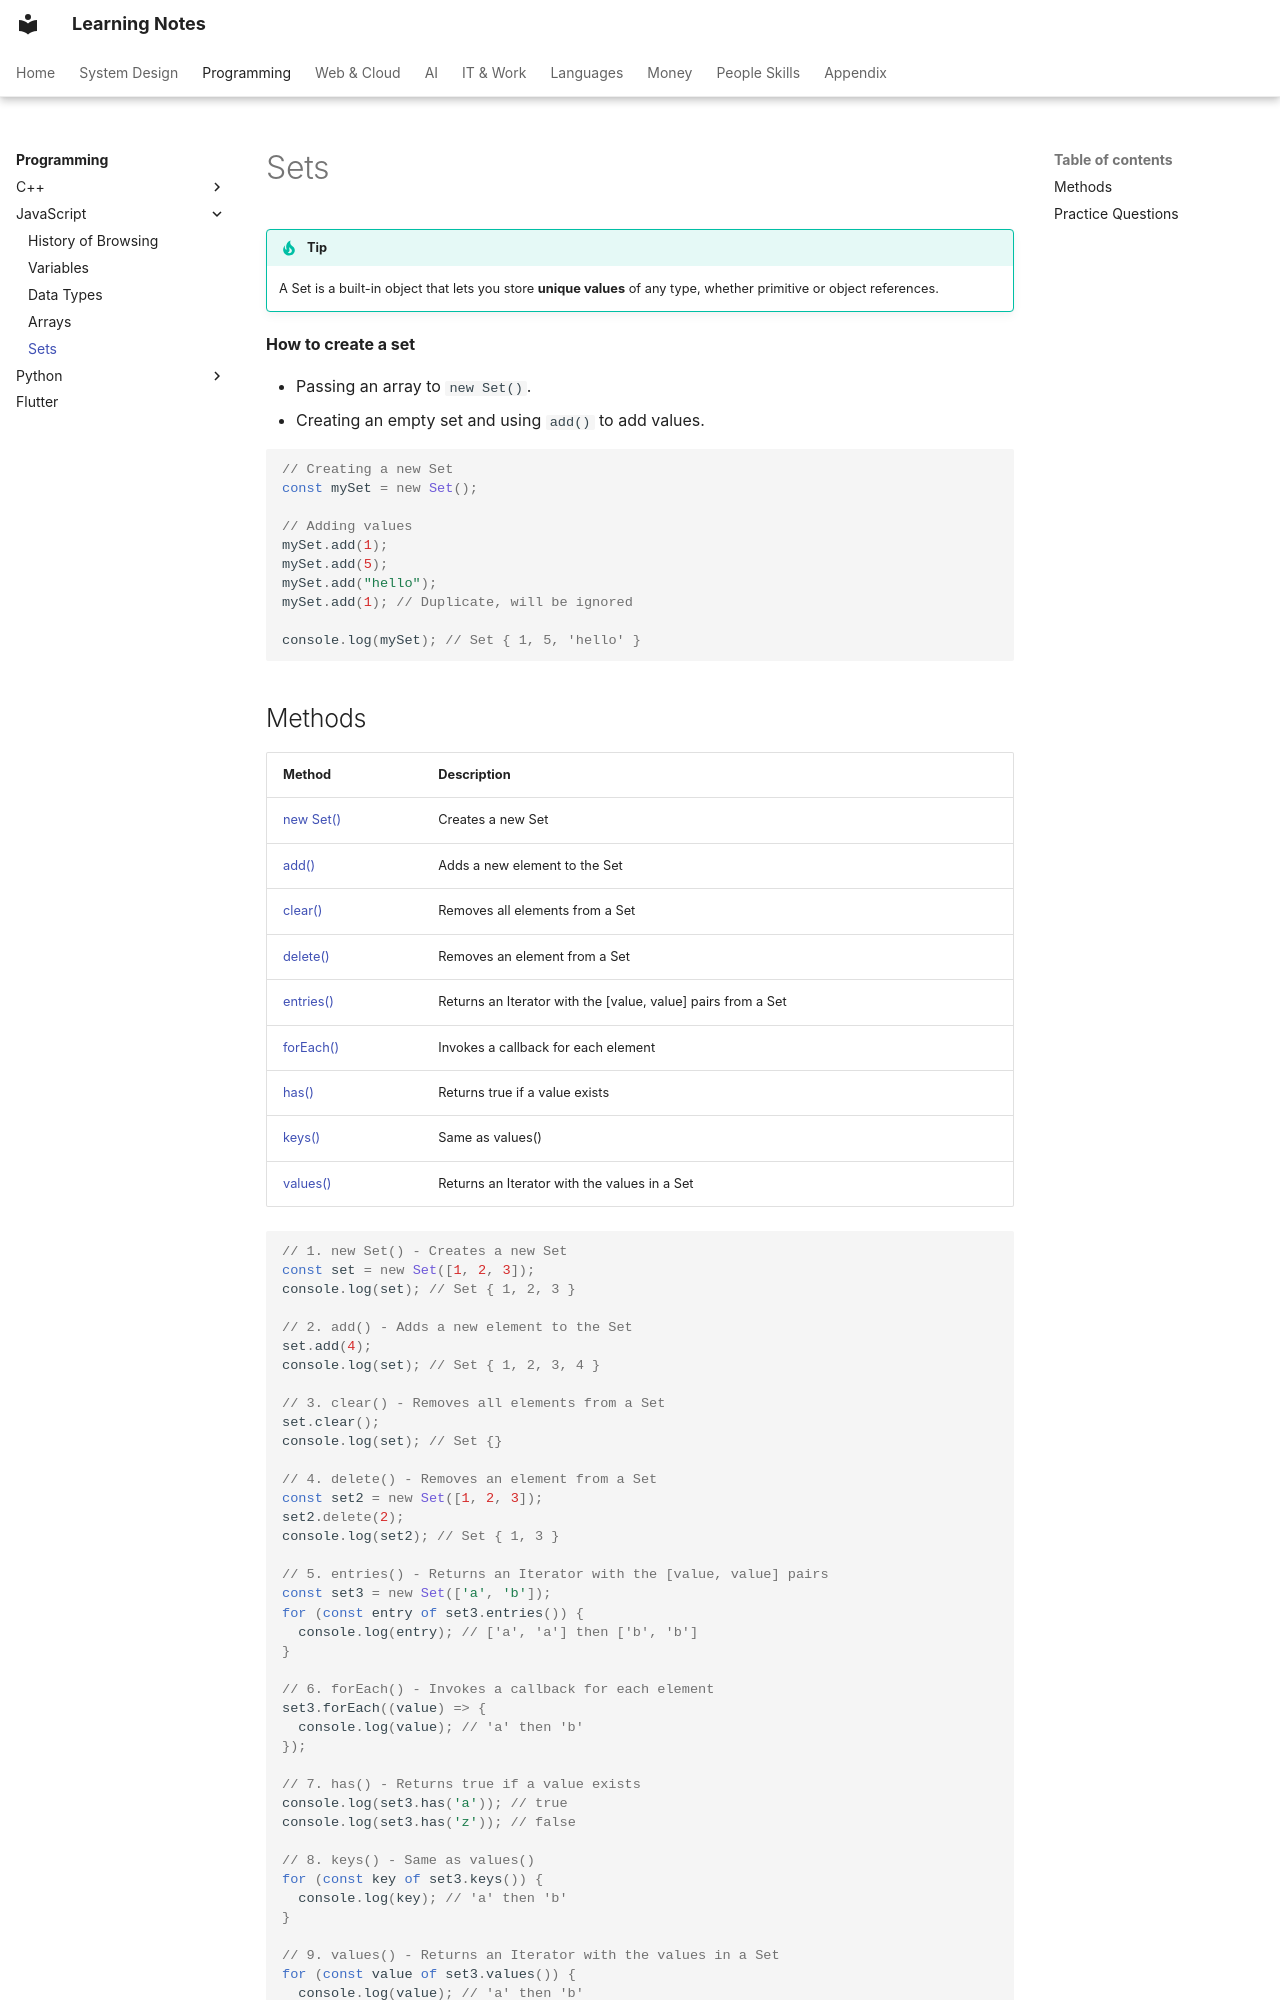

repository: pratham-garg-456/learning-notes · page: coding/javascript/sets/index.html · generator: mkdocs

---
title: Sets
---

# Sets

!!! tip
    A Set is a built-in object that lets you store **unique values** of any type, whether primitive or object references.

**How to create a set**

- Passing an array to `new Set()`.
- Creating an empty set and using `add()` to add values.

```javascript
// Creating a new Set
const mySet = new Set();

// Adding values
mySet.add(1);
mySet.add(5);
mySet.add("hello");
mySet.add(1); // Duplicate, will be ignored

console.log(mySet); // Set { 1, 5, 'hello' }
```
